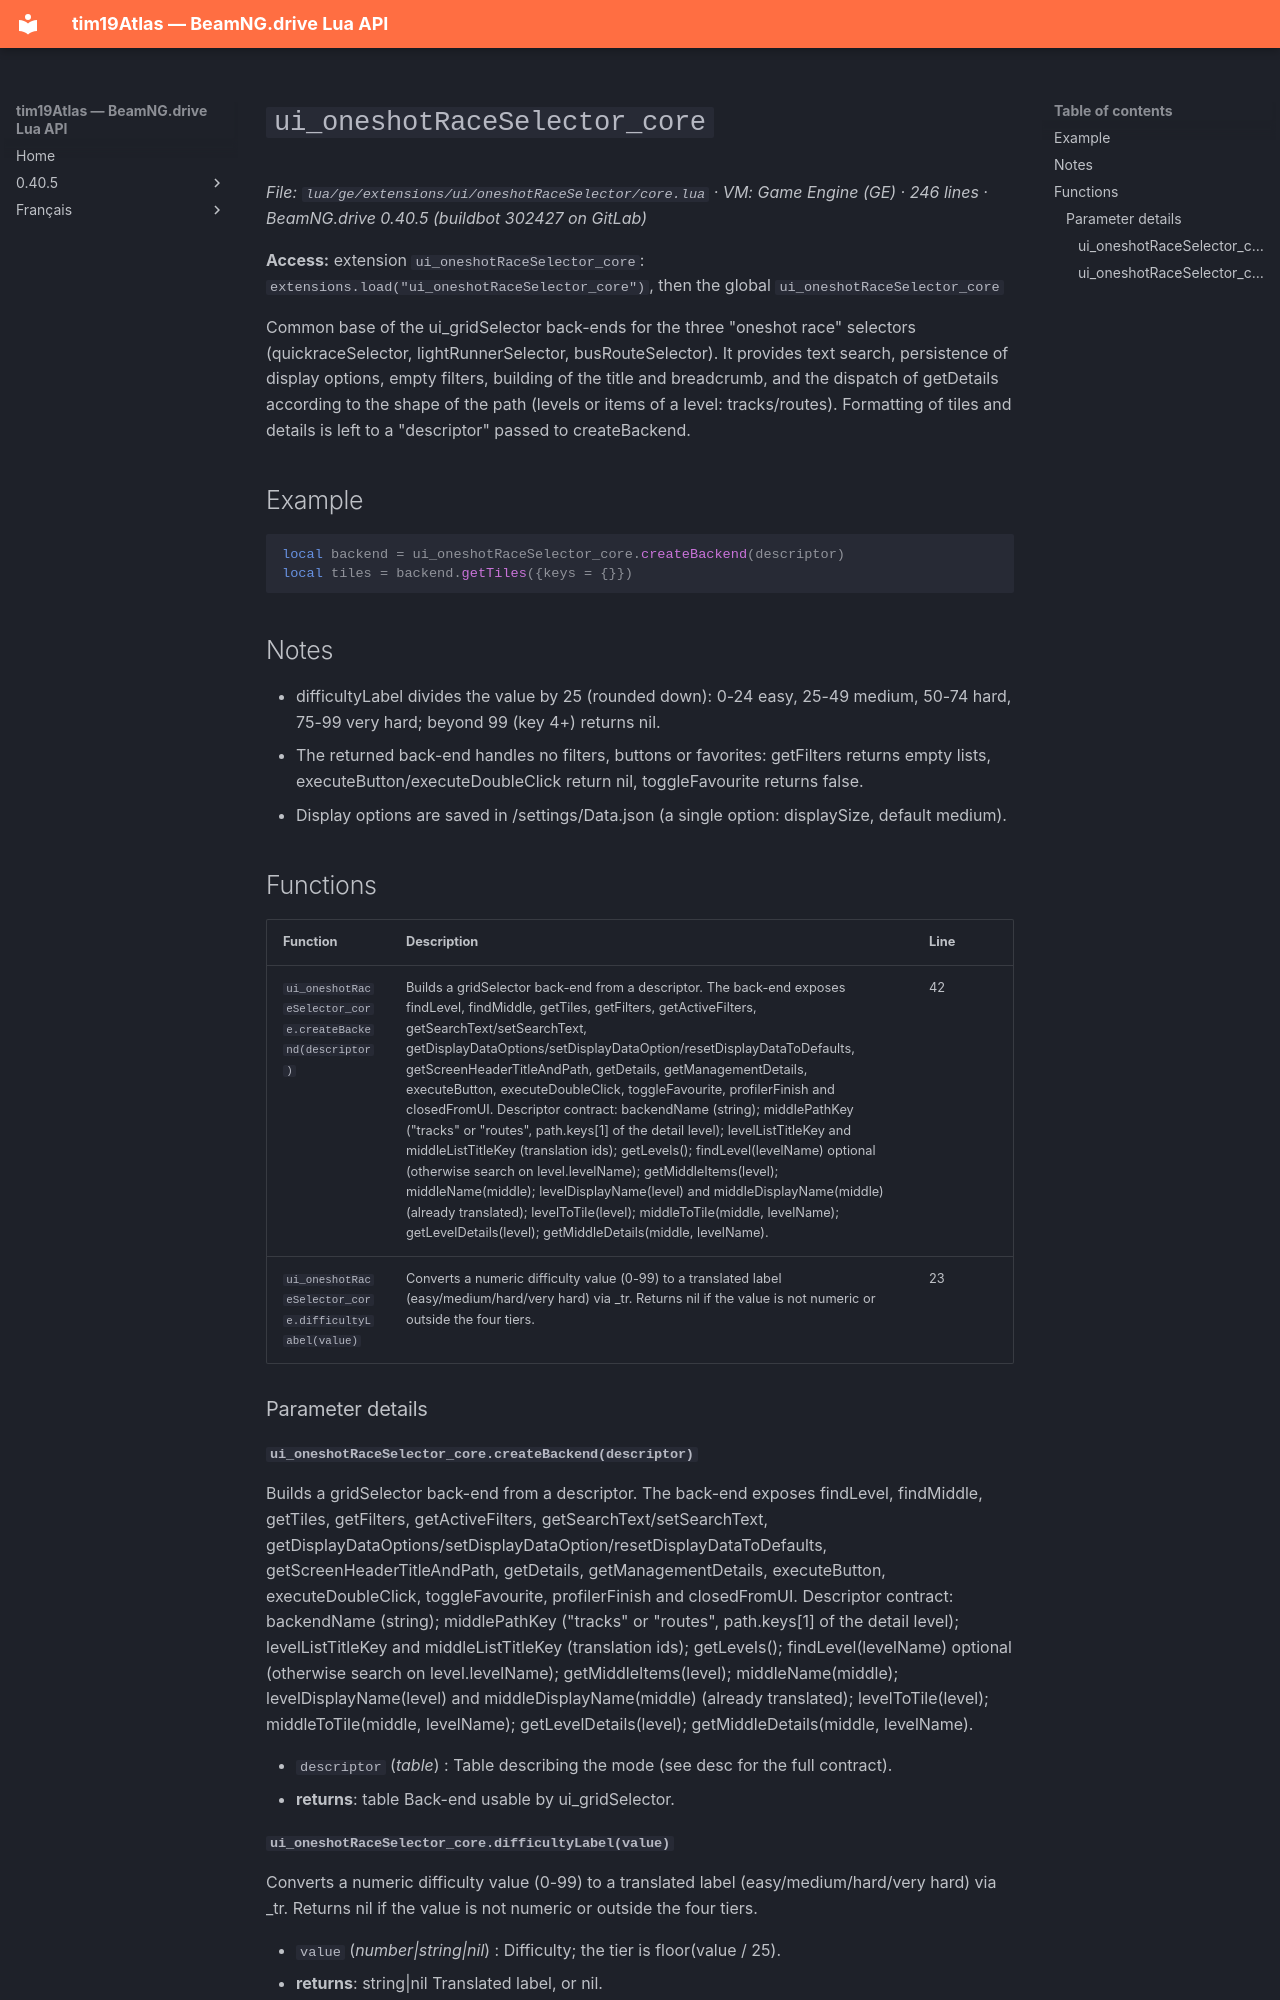

repository: Tim0219800/beamng-lua-atlas · page: 0.40.5/ge/extensions/ui/oneshotRaceSelector/core.html · generator: mkdocs

# `ui_oneshotRaceSelector_core`

*File: `lua/ge/extensions/ui/oneshotRaceSelector/core.lua` · VM: Game Engine (GE) · 246 lines · BeamNG.drive 0.40.5 (buildbot 302427 on GitLab)*

**Access:** extension `ui_oneshotRaceSelector_core`: `extensions.load("ui_oneshotRaceSelector_core")`, then the global `ui_oneshotRaceSelector_core`

Common base of the ui_gridSelector back-ends for the three "oneshot race" selectors (quickraceSelector, lightRunnerSelector, busRouteSelector). It provides text search, persistence of display options, empty filters, building of the title and breadcrumb, and the dispatch of getDetails according to the shape of the path (levels or items of a level: tracks/routes). Formatting of tiles and details is left to a "descriptor" passed to createBackend.

## Example

```lua
local backend = ui_oneshotRaceSelector_core.createBackend(descriptor)
local tiles = backend.getTiles({keys = {}})
```

## Notes

- difficultyLabel divides the value by 25 (rounded down): 0-24 easy, 25-49 medium, 50-74 hard, 75-99 very hard; beyond 99 (key 4+) returns nil.
- The returned back-end handles no filters, buttons or favorites: getFilters returns empty lists, executeButton/executeDoubleClick return nil, toggleFavourite returns false.
- Display options are saved in /settings/<backendName>Data.json (a single option: displaySize, default medium).

## Functions

| Function | Description | Line |
|---|---|---|
| `ui_oneshotRaceSelector_core.createBackend(descriptor)` | Builds a gridSelector back-end from a descriptor. The back-end exposes findLevel, findMiddle, getTiles, getFilters, getActiveFilters, getSearchText/setSearchText, getDisplayDataOptions/setDisplayDataOption/resetDisplayDataToDefaults, getScreenHeaderTitleAndPath, getDetails, getManagementDetails, executeButton, executeDoubleClick, toggleFavourite, profilerFinish and closedFromUI. Descriptor contract: backendName (string); middlePathKey ("tracks" or "routes", path.keys[1] of the detail level); levelListTitleKey and middleListTitleKey (translation ids); getLevels(); findLevel(levelName) optional (otherwise search on level.levelName); getMiddleItems(level); middleName(middle); levelDisplayName(level) and middleDisplayName(middle) (already translated); levelToTile(level); middleToTile(middle, levelName); getLevelDetails(level); getMiddleDetails(middle, levelName). | 42 |
| `ui_oneshotRaceSelector_core.difficultyLabel(value)` | Converts a numeric difficulty value (0-99) to a translated label (easy/medium/hard/very hard) via _tr. Returns nil if the value is not numeric or outside the four tiers. | 23 |

### Parameter details

#### `ui_oneshotRaceSelector_core.createBackend(descriptor)`

Builds a gridSelector back-end from a descriptor. The back-end exposes findLevel, findMiddle, getTiles, getFilters, getActiveFilters, getSearchText/setSearchText, getDisplayDataOptions/setDisplayDataOption/resetDisplayDataToDefaults, getScreenHeaderTitleAndPath, getDetails, getManagementDetails, executeButton, executeDoubleClick, toggleFavourite, profilerFinish and closedFromUI. Descriptor contract: backendName (string); middlePathKey ("tracks" or "routes", path.keys[1] of the detail level); levelListTitleKey and middleListTitleKey (translation ids); getLevels(); findLevel(levelName) optional (otherwise search on level.levelName); getMiddleItems(level); middleName(middle); levelDisplayName(level) and middleDisplayName(middle) (already translated); levelToTile(level); middleToTile(middle, levelName); getLevelDetails(level); getMiddleDetails(middle, levelName).

- `descriptor` (*table*) : Table describing the mode (see desc for the full contract).
- **returns**: table Back-end usable by ui_gridSelector.
